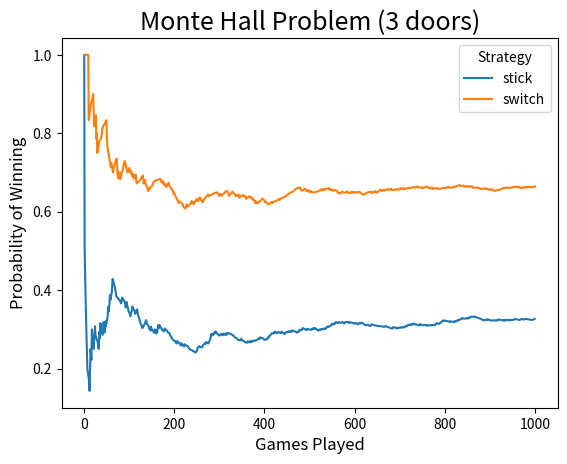

Source code (Python):
import random
from enum import Enum
from typing import List, Tuple, Union

import matplotlib.pyplot as plt
import pandas as pd
import seaborn as sns

NUM_DOORS_DEFAULT = 3
WINNING_PRIZE = 'car'
LOSING_PRIZE = 'goat'


class GameStrategy(Enum):
    STICK = 'stick'
    SWITCH = 'switch'


class GameResult(Enum):
    LOST = 'lost'
    WON = 'won'


def play_game(strategy: Union[GameStrategy, str], num_doors: int = NUM_DOORS_DEFAULT) -> str:
    """
    Play a single iteration of the Monte Hall problem.
    :param strategy: The player can choose to stick with or switch from their initial choice.
    :param num_doors: The number of doors in the game. The default is 3.
    :return: Returns a value indicating whether the player won or lost.
    """

    if not isinstance(strategy, GameStrategy):
        strategy = GameStrategy(strategy)

    # Create all doors with goat.
    doors = [LOSING_PRIZE] * num_doors

    # Randomly replace with a car behind one of the doors.
    doors[random.randint(0, num_doors - 1)] = WINNING_PRIZE
    print(f'Doors: {doors}')

    # Play the game!

    # 1. Player picks a door, but it is not opened.
    player_choice = random.randint(0, num_doors - 1)
    print(f'Player chooses door #{player_choice}')

    # 2. Host will now select one of the other doors having a goat. Door is then opened.
    host_choices = [index for index, prize in enumerate(doors) if index != player_choice and prize != WINNING_PRIZE]
    print(f'Hosts choices: {host_choices}')

    host_choice = random.choice(host_choices)
    print(f'Host opens door #{host_choice} ({doors[host_choice]})')

    # 3. Player now decides if they want to change their first choice.
    if strategy == GameStrategy.SWITCH:
        print('Player switches door choice.')

        # Player is only allowed to choose the door not yet chosen.
        player_choice = [i for i, prize in enumerate(doors) if i != player_choice and i != host_choice][0]

    print(f'Player\'s final door choice #{player_choice}')

    result = GameResult.WON if doors[player_choice] == WINNING_PRIZE else GameResult.LOST
    print(f'Player {result.value}!')

    return result.value


def simulate_games(iterations: int, num_doors: int = NUM_DOORS_DEFAULT) -> List[Tuple[str, str]]:
    """
    Play multiple iterations of the Monte Hall problem, randomly choosing a game strategy each time.
    :param iterations: The number of times to play the game.
    :param num_doors: The number of doors in the game. The default is 3.
    :return: Returns a list of tuples containing the strategy and the game result.
    """

    if num_doors < NUM_DOORS_DEFAULT:
        raise ValueError(f'Number of doors must be greater than or equal to {NUM_DOORS_DEFAULT}')

    game_results = []

    for i in range(iterations):
        strategy = random.choice(list(GameStrategy))
        result = play_game(strategy, num_doors)
        game_results.append((strategy.value, result))

    return game_results


def plot_data(results, num_doors: int = NUM_DOORS_DEFAULT) -> None:
    num_stick_wins = 0
    num_stick_total = 0

    num_switch_wins = 0
    num_switch_total = 0

    win_pct = []

    # Calculate win percentage over time.
    for i, row in enumerate(results):
        strategy = row[0]
        result = row[1]

        # win pct = # wins / # total
        if strategy == GameStrategy.STICK.value:
            num_stick_wins += 1 if result == GameResult.WON.value else 0
            num_stick_total += 1
            win_pct.append([i + 1, num_stick_wins / num_stick_total, strategy])
        else:
            num_switch_wins += 1 if result == GameResult.WON.value else 0
            num_switch_total += 1
            win_pct.append([i + 1, num_switch_wins / num_switch_total, strategy])

    df = pd.DataFrame(data=win_pct, columns=['total', 'percent', 'strategy'])

    sns.lineplot(data=df, x='total', y='percent', hue='strategy')
    plt.title(f'Monte Hall Problem ({num_doors} doors)', fontsize=18)
    plt.xlabel('Games Played', fontsize=12)
    plt.ylabel('Probability of Winning', fontsize=12)
    plt.legend(title='Strategy')
    plt.show()


if __name__ == '__main__':
    ITERATIONS = 1000
    NUM_DOORS = 3

    strategy_results = simulate_games(ITERATIONS, NUM_DOORS)
    plot_data(strategy_results)
